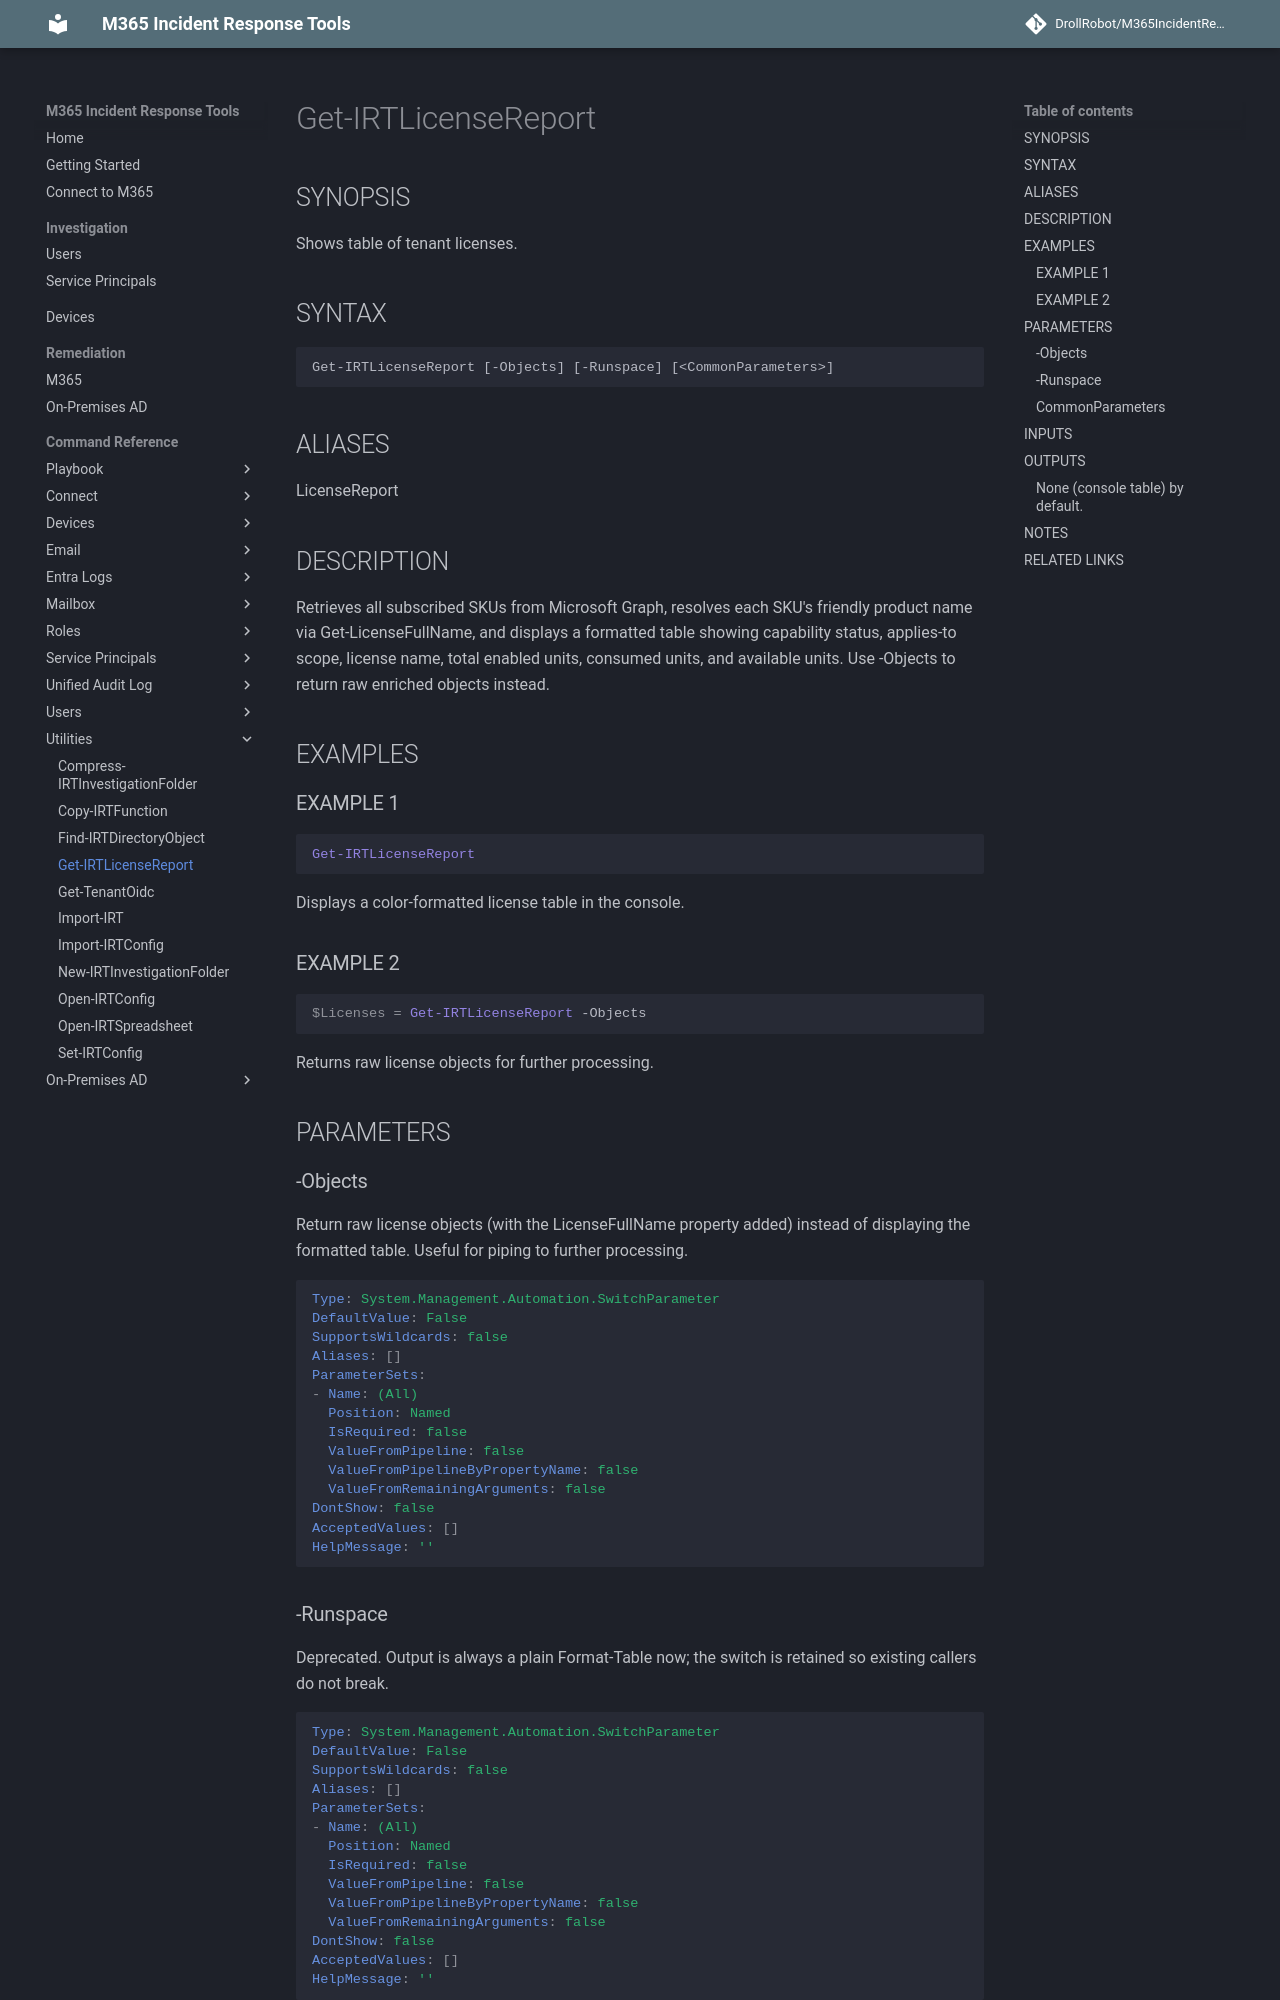

repository: DrollRobot/M365IncidentResponseTools · page: M365IncidentResponseTools/Get-IRTLicenseReport/index.html · generator: mkdocs

---
document type: cmdlet
external help file: M365IncidentResponseTools-Help.xml
HelpUri: ''
Locale: en-US
Module Name: M365IncidentResponseTools
ms.date: 10/29/2026
PlatyPS schema version: 2024-05-01
title: Get-IRTLicenseReport
---

# Get-IRTLicenseReport

## SYNOPSIS

Shows table of tenant licenses.

## SYNTAX

```
Get-IRTLicenseReport [-Objects] [-Runspace] [<CommonParameters>]
```

## ALIASES

LicenseReport

## DESCRIPTION

Retrieves all subscribed SKUs from Microsoft Graph, resolves each SKU's friendly
product name via Get-LicenseFullName, and displays a formatted table showing
capability status, applies-to scope, license name, total enabled units, consumed
units, and available units.
Use -Objects to return raw enriched objects instead.

## EXAMPLES

### EXAMPLE 1

```powershell
Get-IRTLicenseReport
```
Displays a color-formatted license table in the console.

### EXAMPLE 2

```powershell
$Licenses = Get-IRTLicenseReport -Objects
```
Returns raw license objects for further processing.

## PARAMETERS

### -Objects

Return raw license objects (with the LicenseFullName property added) instead of
displaying the formatted table.
Useful for piping to further processing.

```yaml
Type: System.Management.Automation.SwitchParameter
DefaultValue: False
SupportsWildcards: false
Aliases: []
ParameterSets:
- Name: (All)
  Position: Named
  IsRequired: false
  ValueFromPipeline: false
  ValueFromPipelineByPropertyName: false
  ValueFromRemainingArguments: false
DontShow: false
AcceptedValues: []
HelpMessage: ''
```

### -Runspace

Deprecated.
Output is always a plain Format-Table now; the switch is retained
so existing callers do not break.

```yaml
Type: System.Management.Automation.SwitchParameter
DefaultValue: False
SupportsWildcards: false
Aliases: []
ParameterSets:
- Name: (All)
  Position: Named
  IsRequired: false
  ValueFromPipeline: false
  ValueFromPipelineByPropertyName: false
  ValueFromRemainingArguments: false
DontShow: false
AcceptedValues: []
HelpMessage: ''
```
